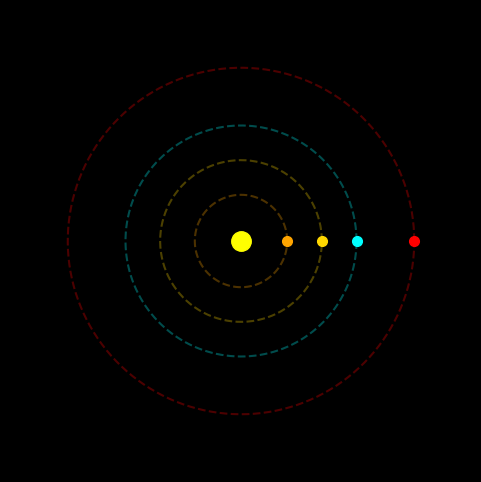

This figure's Python source:
# [redacted]
import numpy as np
import matplotlib.pyplot as plt
from matplotlib.animation import FuncAnimation

planets = {
    "Merkurius": {"r": 0.4, "w": 0.04, "color": "orange"},
    "Venus":     {"r": 0.7, "w": 0.03, "color": "gold"},
    "Bumi":      {"r": 1.0, "w": 0.02, "color": "cyan"},
    "Mars":      {"r": 1.5, "w": 0.015, "color": "red"},
}

fig, ax = plt.subplots(figsize=(6, 6))
ax.set_facecolor("black")
fig.patch.set_facecolor("black")
ax.set_aspect("equal")
ax.set_xlim(-2, 2)
ax.set_ylim(-2, 2)
ax.set_xticks([])
ax.set_yticks([])

sun = ax.plot(0, 0, "o", color="yellow", markersize=14)[0]

planet_dots = {}
orbit_lines = {}

theta = np.linspace(0, 2*np.pi, 300)

for name, p in planets.items():
    r = p["r"]
    color = p["color"]

    orbit_lines[name] = ax.plot(r*np.cos(theta), r*np.sin(theta),
                                linestyle="--", color=color, alpha=0.3)[0]

    planet_dots[name] = ax.plot([], [], "o", color=color, markersize=7)[0]


def update(frame):
    for name, p in planets.items():
        r = p["r"]
        w = p["w"]

        x = r * np.cos(w * frame)
        y = r * np.sin(w * frame)

        planet_dots[name].set_data([x], [y])

    return list(planet_dots.values())


ani = FuncAnimation(fig, update, frames=1000, interval=20, blit=True)
plt.show()
